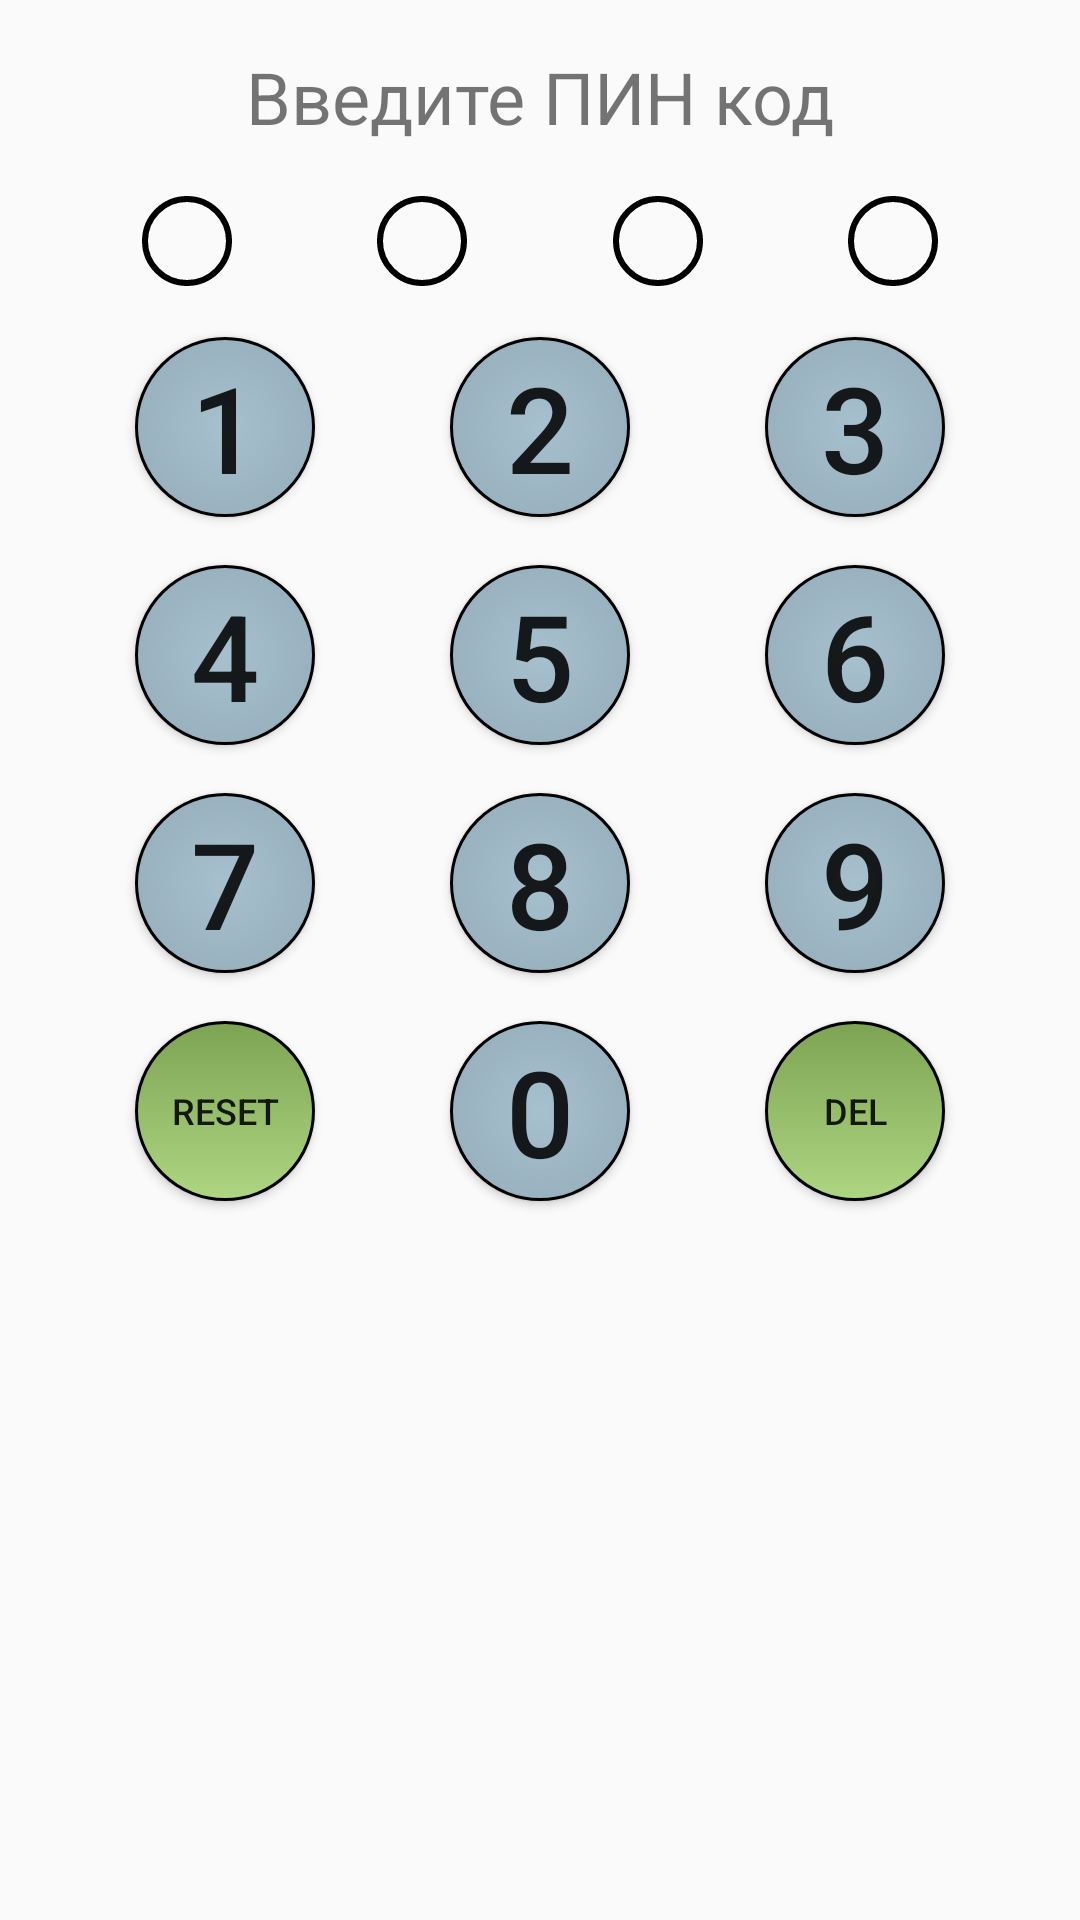

This screen was rendered from an Android layout file. Write that file and the resources it references.
<!-- AndroidManifest.xml: application theme AppTheme -->
<!-- res/layout/fragment_start.xml -->
<?xml version="1.0" encoding="utf-8"?>
<androidx.constraintlayout.widget.ConstraintLayout
    xmlns:android="http://schemas.android.com/apk/res/android"
    xmlns:app="http://schemas.android.com/apk/res-auto"
    xmlns:tools="http://schemas.android.com/tools"
    android:layout_width="match_parent"
    android:layout_height="match_parent"
    tools:context=".screens.start.StartFragment">

    <ImageView
        android:id="@+id/iv_lock"
        android:layout_width="wrap_content"
        android:layout_height="wrap_content"
        android:layout_margin="@dimen/margin_btn_top"
        app:layout_constraintEnd_toEndOf="parent"
        app:layout_constraintStart_toStartOf="parent"
        app:layout_constraintTop_toTopOf="parent"
        android:src="@drawable/ic_lock" />

    <TextView
        android:id="@+id/lbl_enter_pin"
        android:layout_width="wrap_content"
        android:layout_height="wrap_content"
        android:text="@string/enter_pin_code"
        android:textSize="@dimen/app_h1_text"
        app:layout_constraintEnd_toEndOf="parent"
        app:layout_constraintStart_toStartOf="parent"
        app:layout_constraintTop_toBottomOf="@+id/iv_lock"
        tools:layout_editor_absoluteX="169dp"
        tools:layout_editor_absoluteY="208dp" />

    <TextView
        android:id="@+id/tv_pin1"
        android:layout_width="@dimen/pin_width"
        android:layout_height="@dimen/pin_width"
        android:layout_marginTop="@dimen/margin_btn_top"
        android:background="@drawable/drw_ring"
        app:layout_constraintEnd_toStartOf="@+id/tv_pin2"
        app:layout_constraintHorizontal_bias="0.5"
        app:layout_constraintStart_toStartOf="parent"
        app:layout_constraintTop_toBottomOf="@+id/lbl_enter_pin" />

    <TextView
        android:id="@+id/tv_pin2"
        android:layout_width="@dimen/pin_width"
        android:layout_height="@dimen/pin_width"
        android:background="@drawable/drw_ring"
        app:layout_constraintEnd_toStartOf="@+id/tv_pin3"
        app:layout_constraintHorizontal_bias="0.5"
        app:layout_constraintStart_toEndOf="@+id/tv_pin1"
        app:layout_constraintTop_toTopOf="@+id/tv_pin1" />

    <TextView
        android:id="@+id/tv_pin3"
        android:layout_width="@dimen/pin_width"
        android:layout_height="@dimen/pin_width"
        android:background="@drawable/drw_ring"
        app:layout_constraintEnd_toStartOf="@+id/tv_pin4"
        app:layout_constraintHorizontal_bias="0.5"
        app:layout_constraintStart_toEndOf="@+id/tv_pin2"
        app:layout_constraintTop_toTopOf="@+id/tv_pin1" />

    <TextView
        android:id="@+id/tv_pin4"
        android:layout_width="@dimen/pin_width"
        android:layout_height="@dimen/pin_width"
        android:background="@drawable/drw_ring"
        app:layout_constraintEnd_toEndOf="parent"
        app:layout_constraintHorizontal_bias="0.5"
        app:layout_constraintStart_toEndOf="@+id/tv_pin3"
        app:layout_constraintTop_toTopOf="@+id/tv_pin1" />

    <Button
        android:id="@+id/btn_1"
        android:layout_width="@dimen/pin_btn_width"
        android:layout_height="@dimen/pin_btn_width"
        android:layout_marginTop="@dimen/margin_btn_top"
        android:background="@drawable/drw_oval"
        android:text="1"
        android:textSize="@dimen/btn_pin_text_size"
        app:layout_constraintEnd_toStartOf="@+id/btn_2"
        app:layout_constraintHorizontal_bias="0.5"
        app:layout_constraintStart_toStartOf="parent"
        app:layout_constraintTop_toBottomOf="@+id/tv_pin1" />

    <Button
        android:id="@+id/btn_2"
        android:layout_width="@dimen/pin_btn_width"
        android:layout_height="@dimen/pin_btn_width"
        android:background="@drawable/drw_oval"
        android:text="2"
        android:textSize="@dimen/btn_pin_text_size"
        app:layout_constraintEnd_toStartOf="@+id/btn_3"
        app:layout_constraintHorizontal_bias="0.5"
        app:layout_constraintStart_toEndOf="@+id/btn_1"
        app:layout_constraintTop_toTopOf="@+id/btn_1" />

    <Button
        android:id="@+id/btn_3"
        android:layout_width="@dimen/pin_btn_width"
        android:layout_height="@dimen/pin_btn_width"
        android:background="@drawable/drw_oval"
        android:text="3"
        android:textSize="@dimen/btn_pin_text_size"
        app:layout_constraintEnd_toEndOf="parent"
        app:layout_constraintHorizontal_bias="0.5"
        app:layout_constraintStart_toEndOf="@+id/btn_2"
        app:layout_constraintTop_toTopOf="@+id/btn_1" />

    <Button
        android:id="@+id/btn_4"
        android:layout_width="@dimen/pin_btn_width"
        android:layout_height="@dimen/pin_btn_width"
        android:layout_marginTop="@dimen/margin_btn_top"
        android:background="@drawable/drw_oval"
        android:text="4"
        android:textSize="@dimen/btn_pin_text_size"
        app:layout_constraintEnd_toStartOf="@+id/btn_5"
        app:layout_constraintHorizontal_bias="0.5"
        app:layout_constraintStart_toStartOf="parent"
        app:layout_constraintTop_toBottomOf="@+id/btn_1" />

    <Button
        android:id="@+id/btn_5"
        android:layout_width="@dimen/pin_btn_width"
        android:layout_height="@dimen/pin_btn_width"
        android:background="@drawable/drw_oval"
        android:text="5"
        android:textSize="@dimen/btn_pin_text_size"
        app:layout_constraintEnd_toStartOf="@+id/btn_6"
        app:layout_constraintHorizontal_bias="0.5"
        app:layout_constraintStart_toEndOf="@+id/btn_4"
        app:layout_constraintTop_toTopOf="@+id/btn_4" />

    <Button
        android:id="@+id/btn_6"
        android:layout_width="@dimen/pin_btn_width"
        android:layout_height="@dimen/pin_btn_width"
        android:background="@drawable/drw_oval"
        android:text="6"
        android:textSize="@dimen/btn_pin_text_size"
        app:layout_constraintEnd_toEndOf="parent"
        app:layout_constraintHorizontal_bias="0.5"
        app:layout_constraintStart_toEndOf="@+id/btn_5"
        app:layout_constraintTop_toTopOf="@+id/btn_4" />

    <Button
        android:id="@+id/btn_7"
        android:layout_width="@dimen/pin_btn_width"
        android:layout_height="@dimen/pin_btn_width"
        android:layout_marginTop="@dimen/margin_btn_top"
        android:background="@drawable/drw_oval"
        android:text="7"
        android:textSize="@dimen/btn_pin_text_size"
        app:layout_constraintEnd_toStartOf="@+id/btn_8"
        app:layout_constraintHorizontal_bias="0.5"
        app:layout_constraintStart_toStartOf="parent"
        app:layout_constraintTop_toBottomOf="@+id/btn_4" />

    <Button
        android:id="@+id/btn_8"
        android:layout_width="@dimen/pin_btn_width"
        android:layout_height="@dimen/pin_btn_width"
        android:background="@drawable/drw_oval"
        android:text="8"
        android:textSize="@dimen/btn_pin_text_size"
        app:layout_constraintEnd_toStartOf="@+id/btn_9"
        app:layout_constraintHorizontal_bias="0.5"
        app:layout_constraintStart_toEndOf="@+id/btn_7"
        app:layout_constraintTop_toTopOf="@+id/btn_7" />

    <Button
        android:id="@+id/btn_9"
        android:layout_width="@dimen/pin_btn_width"
        android:layout_height="@dimen/pin_btn_width"
        android:background="@drawable/drw_oval"
        android:text="9"
        android:textSize="@dimen/btn_pin_text_size"
        app:layout_constraintEnd_toEndOf="parent"
        app:layout_constraintHorizontal_bias="0.5"
        app:layout_constraintStart_toEndOf="@+id/btn_8"
        app:layout_constraintTop_toTopOf="@+id/btn_7" />

    <Button
        android:id="@+id/btn_reset"
        android:layout_width="@dimen/pin_btn_width"
        android:layout_height="@dimen/pin_btn_width"
        android:layout_marginTop="@dimen/margin_btn_top"
        android:background="@drawable/drw_oval_secondary_color"
        android:text="Reset"
        android:textSize="@dimen/btn_reset_bs_text_size"
        app:layout_constraintEnd_toStartOf="@+id/btn_0"
        app:layout_constraintHorizontal_bias="0.5"
        app:layout_constraintStart_toStartOf="parent"
        app:layout_constraintTop_toBottomOf="@+id/btn_7" />

    <Button
        android:id="@+id/btn_0"
        android:layout_width="@dimen/pin_btn_width"
        android:layout_height="@dimen/pin_btn_width"
        android:background="@drawable/drw_oval"
        android:text="0"
        android:textSize="@dimen/btn_pin_text_size"
        app:layout_constraintTop_toTopOf="@+id/btn_reset"
        app:layout_constraintEnd_toStartOf="@+id/btn_bs"
        app:layout_constraintHorizontal_bias="0.5"
        app:layout_constraintStart_toEndOf="@+id/btn_reset"
        tools:layout_editor_absoluteY="498dp" />

    <Button
        android:id="@+id/btn_bs"
        android:layout_width="@dimen/pin_btn_width"
        android:layout_height="@dimen/pin_btn_width"
        android:background="@drawable/drw_oval_secondary_color"
        android:text="Del"
        android:textSize="@dimen/btn_reset_bs_text_size"
        app:layout_constraintTop_toTopOf="@+id/btn_reset"
        app:layout_constraintEnd_toEndOf="parent"
        app:layout_constraintHorizontal_bias="0.5"
        app:layout_constraintStart_toEndOf="@+id/btn_0"
        tools:layout_editor_absoluteY="498dp" />

</androidx.constraintlayout.widget.ConstraintLayout>
<!-- resources referenced by this layout -->
<resources>
  <dimen name="app_h1_text">24sp</dimen>
  <dimen name="btn_pin_text_size">40sp</dimen>
  <dimen name="btn_reset_bs_text_size">12sp</dimen>
  <dimen name="margin_btn_top">16dp</dimen>
  <dimen name="pin_btn_width">60dp</dimen>
  <dimen name="pin_width">32dp</dimen>
  <!-- drawable drw_oval (drawable) -->
  <?xml version="1.0" encoding="utf-8"?>
  <shape xmlns:android="http://schemas.android.com/apk/res/android"
      android:shape="oval"
      >
  
  
      <gradient
          android:angle="90"
          android:endColor="@color/colorPrimary"
          android:startColor="@color/colorPrimaryLight"
          android:type="radial"
          android:gradientRadius="100dp"/>
  
      <stroke
          android:width="1dp"
          android:color="#FF000000" />
  
  
  
  
  </shape>
  <!-- drawable drw_oval_secondary_color (drawable) -->
  <?xml version="1.0" encoding="utf-8"?>
  <shape xmlns:android="http://schemas.android.com/apk/res/android"
      android:shape="oval"
      >
  
  
      <gradient
          android:angle="90"
          android:endColor="@color/colorSecondaryDark"
          android:startColor="@color/colorSecondary"
          android:type="linear" />
  
      <stroke
          android:width="1dp"
          android:color="#FF000000" />
  
  
  
  
  </shape>
  <!-- drawable drw_ring (drawable) -->
  <?xml version="1.0" encoding="utf-8"?>
  <shape xmlns:android="http://schemas.android.com/apk/res/android"
      android:shape="ring"
      android:innerRadius="14dp"
      android:thickness="0dp"
      android:useLevel="false">
  
  
          <stroke
              android:width="2dp"
              android:color="#FF000000" />
  
  </shape>
  <string name="enter_pin_code">Введите ПИН код</string>
  <style name="AppTheme" parent="Theme.AppCompat.Light.NoActionBar">
          
          <item name="colorPrimary">@color/colorPrimary</item>
          <item name="colorPrimaryDark">@color/colorPrimaryDark</item>
          <item name="colorAccent">@color/colorSecondary</item>
      </style>
  <color name="colorPrimary">#78909c</color>
  <color name="colorPrimaryLight">#a7c0cd</color>
  <color name="colorSecondaryDark">#7da453</color>
  <color name="colorSecondary">#aed581</color>
  <color name="colorPrimaryDark">#4b636e</color>
</resources>
